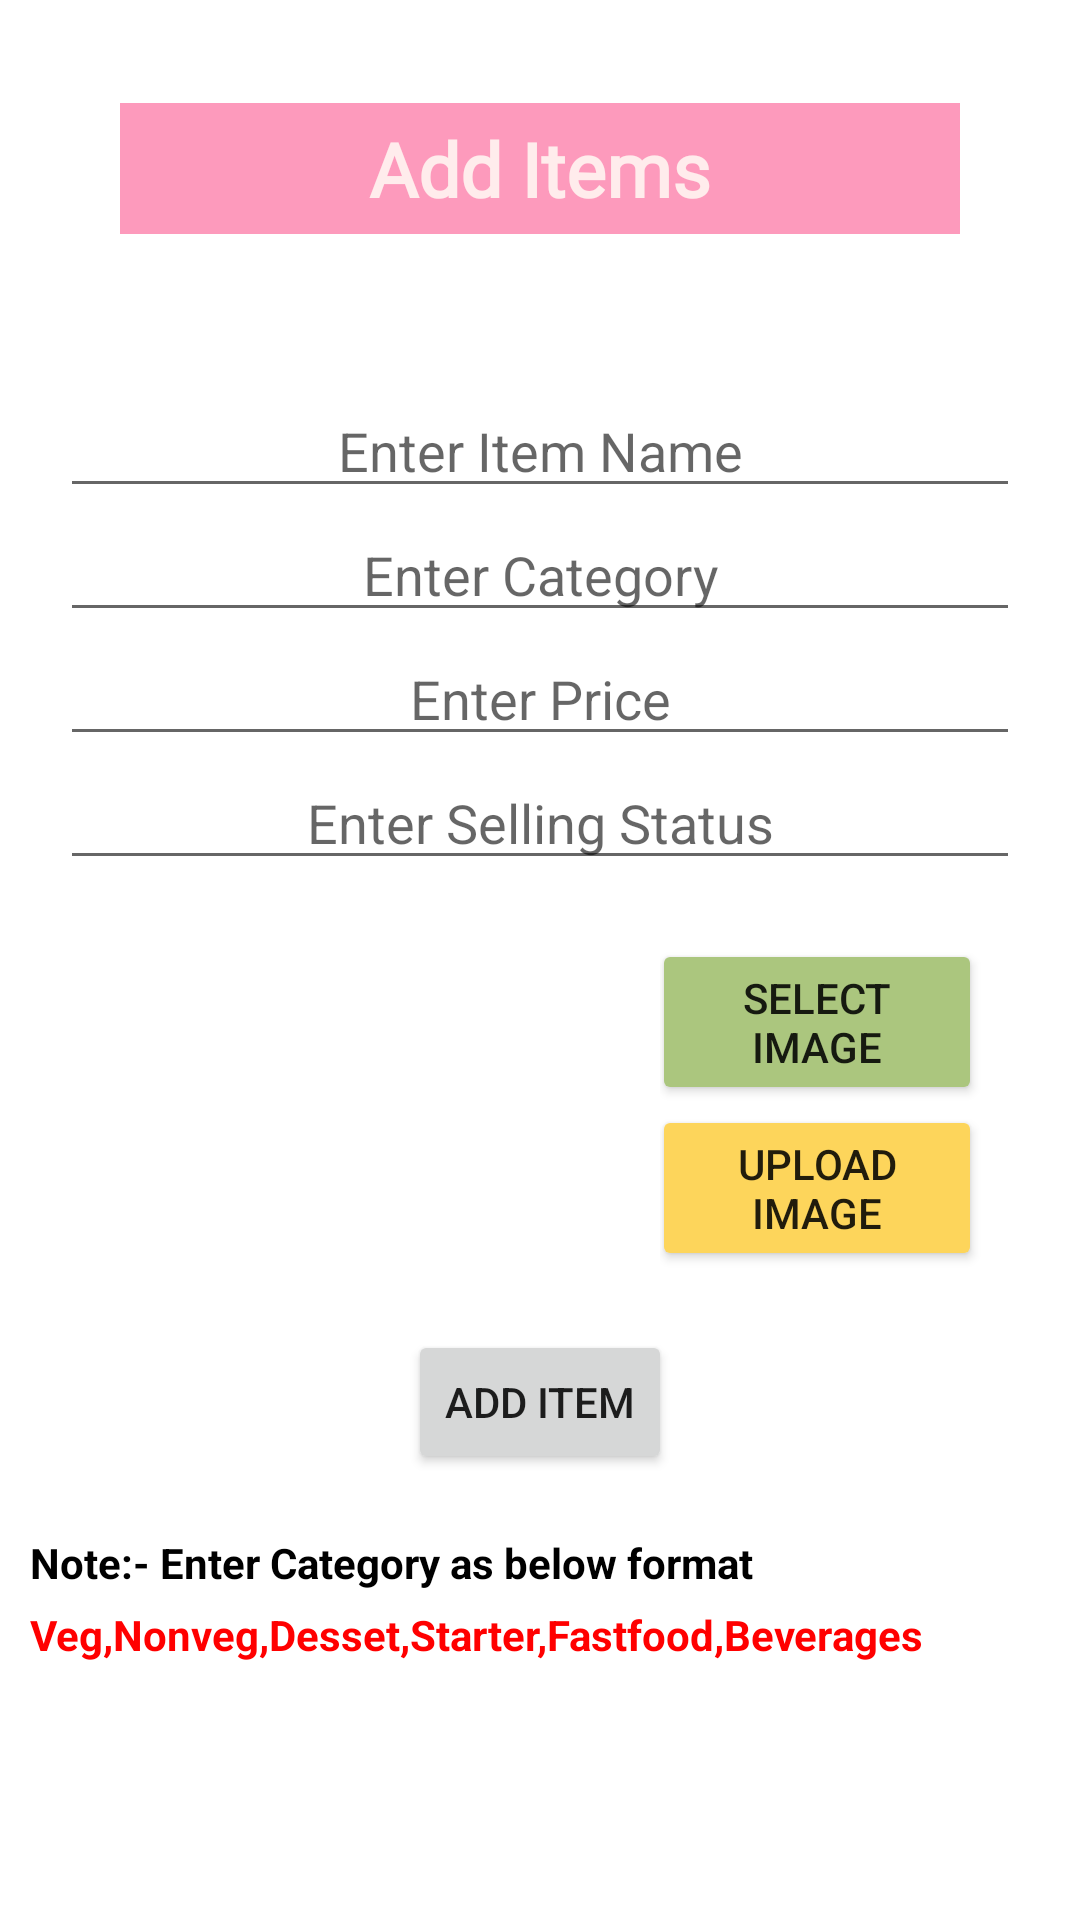

The Android layout XML behind this screen, and the referenced resources:
<!-- AndroidManifest.xml: application theme Theme.BillingSystem -->
<!-- res/layout/fragment_add_items.xml -->
<?xml version="1.0" encoding="utf-8"?>
<FrameLayout xmlns:android="http://schemas.android.com/apk/res/android"
    xmlns:tools="http://schemas.android.com/tools"
    android:layout_width="match_parent"
    android:layout_height="match_parent"
    xmlns:app="http://schemas.android.com/apk/res-auto"
    android:background="#FFFFFF"

    tools:context=".Add_Items">

    

    <LinearLayout
        android:background="@drawable/add_item_bg"
        android:layout_width="match_parent"
        android:layout_height="wrap_content"
        android:layout_gravity="center"
        android:layout_margin="10dp"
        android:orientation="vertical">

        <TextView
            android:layout_marginLeft="30dp"
            android:layout_marginRight="30dp"
            android:background="#FD9ABC"
            android:layout_width="match_parent"
            android:layout_height="wrap_content"
            android:gravity="center"
            android:text="Add Items"
            android:padding="5dp"
            android:fontFamily="@font/arbutus_slab"
            android:textColor="#FFECEC"
            android:textSize="25dp"
            android:layout_marginBottom="50dp"
            android:textStyle="bold" />

        <EditText
            android:gravity="center"
            android:id="@+id/new_name"
            android:layout_width="match_parent"
            android:layout_height="wrap_content"
            android:layout_gravity="center"
            android:layout_marginLeft="10dp"
            android:layout_marginRight="10dp"
            android:hint="Enter Item Name"
            android:inputType="text" />

        <EditText
            android:gravity="center"
            android:id="@+id/new_category"
            android:layout_width="match_parent"
            android:layout_height="wrap_content"
            android:layout_gravity="center"
            android:layout_marginLeft="10dp"
            android:layout_marginRight="10dp"
            android:hint="Enter Category"
            android:inputType="text" />

        <EditText
            android:gravity="center"
            android:id="@+id/new_price"
            android:layout_width="match_parent"
            android:layout_height="wrap_content"
            android:layout_gravity="center"
            android:layout_marginLeft="10dp"
            android:layout_marginRight="10dp"
            android:hint="Enter Price"
            android:inputType="number" />

        <EditText
            android:gravity="center"
            android:id="@+id/new_selling_status"
            android:layout_width="match_parent"
            android:layout_height="wrap_content"
            android:layout_gravity="center"
            android:layout_marginLeft="10dp"
            android:layout_marginRight="10dp"
            android:hint="Enter Selling Status"
            android:inputType="text" />


        <LinearLayout
            android:paddingRight="5dp"
            android:layout_width="match_parent"
            android:layout_height="wrap_content"
            android:layout_gravity="center"
            android:layout_marginLeft="10dp"
            android:layout_marginRight="10dp"
            android:orientation="horizontal">

            <ImageView

                android:id="@+id/item_img"
                android:layout_width="150dp"
                android:layout_height="150dp"
                android:layout_marginRight="30dp"
         />

            <LinearLayout
                android:layout_width="wrap_content"
                android:layout_height="wrap_content"
                android:layout_gravity="center"
                android:layout_marginLeft="20dp"
                android:orientation="vertical">

                <Button
                    android:backgroundTint="#ABC67E"
                    android:id="@+id/img_select_btn"
                    android:layout_marginRight="5dp"
                    android:layout_width="wrap_content"
                    android:layout_height="wrap_content"
                    android:layout_gravity="center"
                    android:text="Select Image" />

                <Button
                    android:layout_marginRight="5dp"
                    android:backgroundTint="#FDD55B"
                    android:id="@+id/img_upload_btn"
                    android:layout_width="wrap_content"
                    android:layout_height="wrap_content"
                    android:layout_gravity="center"
                    android:text="Upload Image" />

            </LinearLayout>
        </LinearLayout>

        <Button

            android:id="@+id/add_btn"
            android:layout_width="wrap_content"
            android:layout_height="wrap_content"
            android:layout_gravity="center"
            android:padding="4dp"
            android:text="Add Item" />

        <TextView
            android:layout_marginTop="20dp"
            android:textStyle="bold"
            android:textColor="#000000"
            android:layout_width="wrap_content"
            android:layout_height="wrap_content"
            android:text="Note:- Enter Category as below format"/>



        <TextView
            android:layout_marginTop="5dp"
            android:textStyle="bold"
            android:textColor="#FF0000"
            android:layout_width="wrap_content"
            android:layout_height="wrap_content"
            android:text="Veg,Nonveg,Desset,Starter,Fastfood,Beverages"/>
        <ProgressBar
            android:layout_marginTop="3dp"
            android:layout_width="wrap_content"
            android:layout_height="wrap_content"
            android:indeterminateTint="#F481A8"
            android:visibility="invisible"
            android:layout_gravity="center"
            android:id="@+id/menu_load"/>


    </LinearLayout>

</FrameLayout>
<!-- resources referenced by this layout -->
<resources>
  <!-- drawable add_item_bg (drawable) -->
  <?xml version="1.0" encoding="utf-8"?>
  <layer-list xmlns:android="http://schemas.android.com/apk/res/android">
      <item>
          <shape android:shape="rectangle" >
              <solid android:color="#FFFFFF"/>
              <corners android:radius="15dp"/>
          </shape>
  
      </item>
  </layer-list>
  <style name="Theme.BillingSystem" parent="Theme.MaterialComponents.DayNight.DarkActionBar">
          
          <item name="colorPrimary">@color/purple_500</item>
          <item name="colorPrimaryVariant">@color/purple_700</item>
          <item name="colorOnPrimary">@color/white</item>
          
          <item name="colorSecondary">@color/teal_200</item>
          <item name="colorSecondaryVariant">@color/teal_700</item>
          <item name="colorOnSecondary">@color/black</item>
          
          <item name="android:statusBarColor" tools:targetApi="l">?attr/colorPrimaryVariant</item>
          
      </style>
  <color name="purple_500">#FF6200EE</color>
  <color name="purple_700">#FFFFFF</color>
  <color name="white">#FFFFFFFF</color>
  <color name="teal_200">#FF03DAC5</color>
  <color name="teal_700">#FF018786</color>
  <color name="black">#FF000000</color>
</resources>
